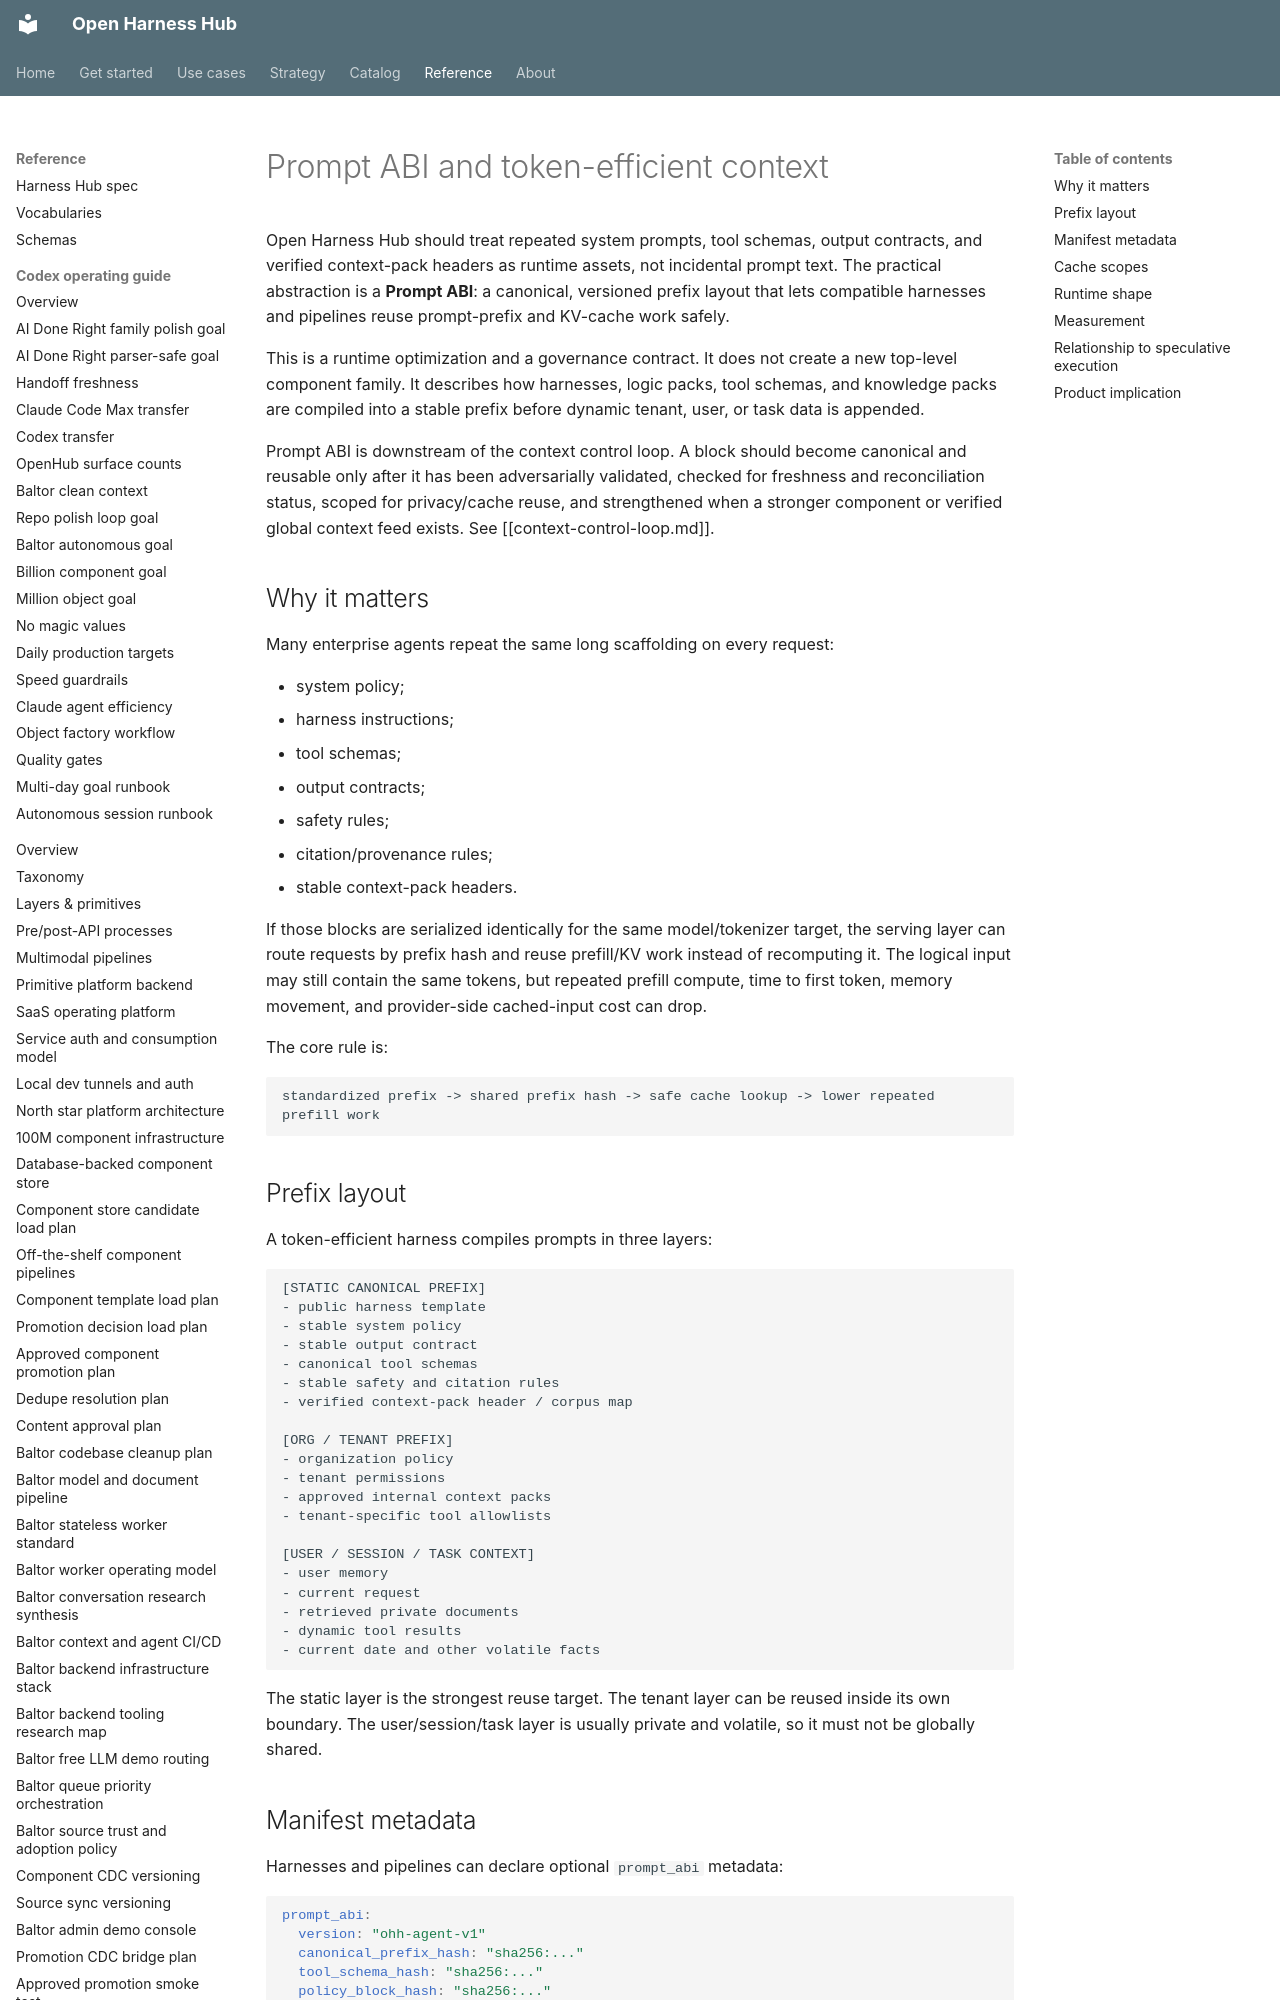

repository: Amarel-Taylor-Scott/open-harness-hub · page: architecture/prompt-abi-and-cache-shaped-context/index.html · generator: mkdocs

# Prompt ABI and token-efficient context

Open Harness Hub should treat repeated system prompts, tool schemas, output
contracts, and verified context-pack headers as runtime assets, not incidental
prompt text. The practical abstraction is a **Prompt ABI**: a canonical,
versioned prefix layout that lets compatible harnesses and pipelines reuse
prompt-prefix and KV-cache work safely.

This is a runtime optimization and a governance contract. It does not create a
new top-level component family. It describes how harnesses, logic packs, tool
schemas, and knowledge packs are compiled into a stable prefix before dynamic
tenant, user, or task data is appended.

Prompt ABI is downstream of the context control loop. A block should become
canonical and reusable only after it has been adversarially validated, checked
for freshness and reconciliation status, scoped for privacy/cache reuse, and
strengthened when a stronger component or verified global context feed exists. See
[[context-control-loop.md]].

## Why it matters

Many enterprise agents repeat the same long scaffolding on every request:

- system policy;
- harness instructions;
- tool schemas;
- output contracts;
- safety rules;
- citation/provenance rules;
- stable context-pack headers.

If those blocks are serialized identically for the same model/tokenizer target,
the serving layer can route requests by prefix hash and reuse prefill/KV work
instead of recomputing it. The logical input may still contain the same tokens,
but repeated prefill compute, time to first token, memory movement, and
provider-side cached-input cost can drop.

The core rule is:

```text
standardized prefix -> shared prefix hash -> safe cache lookup -> lower repeated prefill work
```
